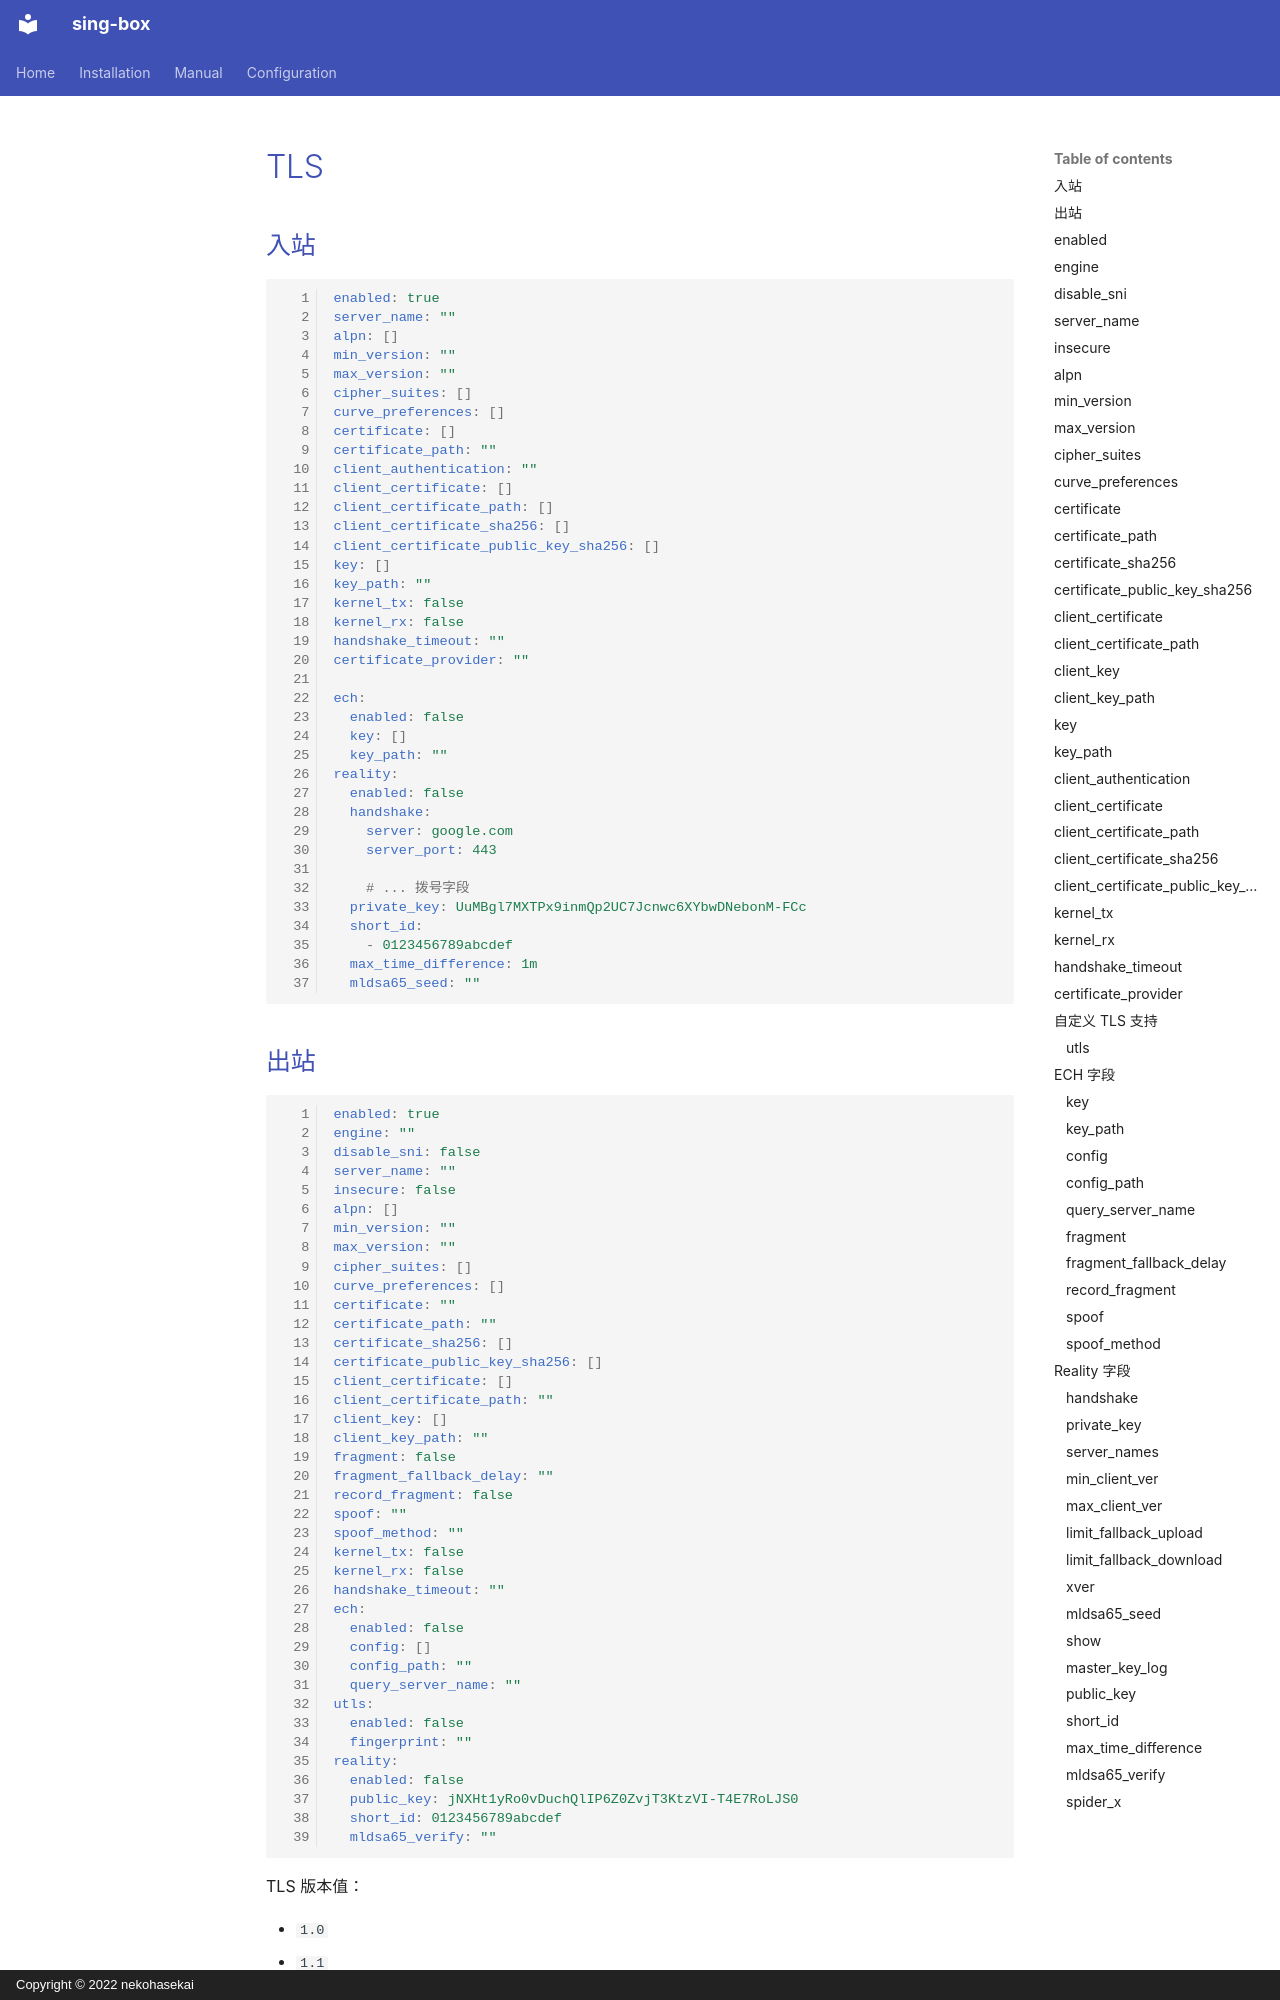

repository: Acheirial/sing-box · page: configuration/shared/tls.zh/index.html · generator: mkdocs · copyright: Copyright © 2022 nekohasekai

# TLS

## 入站

```{.yaml linenums="1"}
enabled: true
server_name: ""
alpn: []
min_version: ""
max_version: ""
cipher_suites: []
curve_preferences: []
certificate: []
certificate_path: ""
client_authentication: ""
client_certificate: []
client_certificate_path: []
client_certificate_sha256: []
client_certificate_public_key_sha256: []
key: []
key_path: ""
kernel_tx: false
kernel_rx: false
handshake_timeout: ""
certificate_provider: ""

ech:
  enabled: false
  key: []
  key_path: ""
reality:
  enabled: false
  handshake:
    server: google.com
    server_port: 443

    # ... 拨号字段
  private_key: UuMBgl7MXTPx9inmQp2UC7Jcnwc6XYbwDNebonM-FCc
  short_id:
    - 0123456789abcdef
  max_time_difference: 1m
  mldsa65_seed: ""
```
